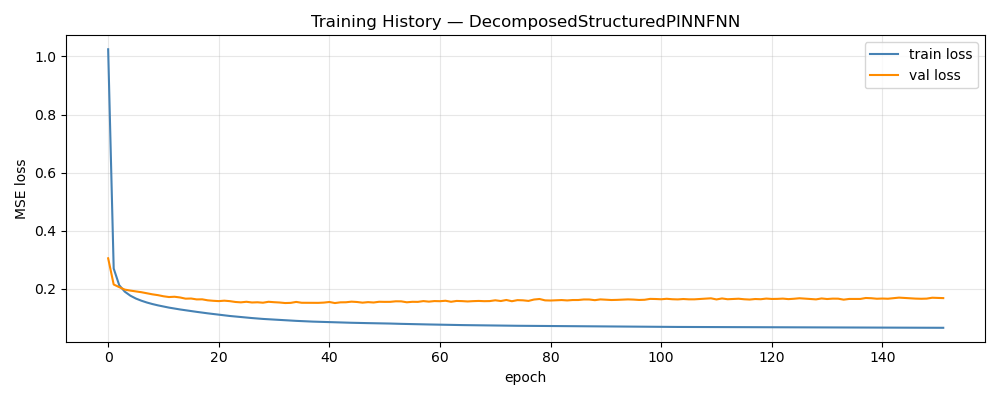

Values plotted in this chart, from the file beside it:
epoch, train_loss, val_loss, train_rmse, val_rmse, w_d, w_p
1, 1.025, 0.3055, 0.9163, 0.1339, 1, 0.00000000
2, 0.2704, 0.2155, 0.4794, 0.1102, 0.996, 0.004
3, 0.2131, 0.2064, 0.4261, 0.1061, 0.992, 0.008
4, 0.1909, 0.1979, 0.4031, 0.1026, 0.988, 0.012
5, 0.1771, 0.1945, 0.3879, 0.1005, 0.984, 0.016
6, 0.1672, 0.1918, 0.3763, 0.09885, 0.98, 0.02
7, 0.1597, 0.1889, 0.3672, 0.09764, 0.976, 0.024
8, 0.1535, 0.1854, 0.3593, 0.09627, 0.972, 0.028
9, 0.1482, 0.1816, 0.3525, 0.09553, 0.968, 0.032
10, 0.1437, 0.1788, 0.3466, 0.09459, 0.964, 0.036
11, 0.1397, 0.1749, 0.3413, 0.09381, 0.96, 0.04
12, 0.1359, 0.1723, 0.3363, 0.09314, 0.956, 0.044
13, 0.1327, 0.1733, 0.3319, 0.09308, 0.952, 0.048
14, 0.1296, 0.1708, 0.3276, 0.09227, 0.948, 0.052
15, 0.1267, 0.1667, 0.3237, 0.09187, 0.944, 0.056
16, 0.1239, 0.1672, 0.3196, 0.0921, 0.94, 0.06
17, 0.1213, 0.1642, 0.3161, 0.09103, 0.936, 0.064
18, 0.1187, 0.1644, 0.3122, 0.09164, 0.932, 0.068
19, 0.1163, 0.161, 0.3086, 0.09062, 0.928, 0.072
20, 0.1139, 0.1594, 0.3051, 0.09042, 0.924, 0.076
21, 0.1117, 0.1583, 0.3018, 0.09059, 0.92, 0.08
22, 0.1094, 0.1598, 0.2985, 0.09081, 0.916, 0.084
23, 0.1072, 0.1582, 0.2952, 0.09061, 0.912, 0.088
24, 0.1053, 0.1553, 0.2923, 0.09017, 0.908, 0.092
25, 0.1032, 0.154, 0.2891, 0.09035, 0.904, 0.096
26, 0.1016, 0.156, 0.2863, 0.09025, 0.9, 0.1
27, 0.1, 0.1536, 0.2837, 0.08976, 0.896, 0.104
28, 0.09841, 0.1543, 0.281, 0.08999, 0.892, 0.108
29, 0.09699, 0.1528, 0.2783, 0.08944, 0.888, 0.112
30, 0.09583, 0.156, 0.2763, 0.09, 0.884, 0.116
31, 0.09453, 0.1545, 0.2738, 0.09001, 0.88, 0.12
32, 0.09333, 0.1535, 0.2716, 0.08909, 0.876, 0.124
33, 0.09219, 0.1517, 0.2693, 0.08893, 0.872, 0.128
34, 0.0911, 0.1522, 0.2671, 0.08928, 0.868, 0.132
35, 0.09035, 0.1555, 0.2656, 0.08993, 0.864, 0.136
36, 0.08939, 0.1526, 0.2635, 0.08904, 0.86, 0.14
37, 0.08861, 0.1525, 0.2619, 0.08902, 0.856, 0.144
38, 0.08779, 0.1522, 0.2601, 0.08884, 0.852, 0.148
39, 0.08717, 0.1523, 0.2587, 0.08893, 0.848, 0.152
40, 0.08655, 0.1532, 0.2573, 0.08933, 0.844, 0.156
41, 0.08588, 0.1553, 0.2558, 0.08891, 0.84, 0.16
42, 0.08526, 0.1516, 0.2545, 0.08857, 0.836, 0.164
43, 0.08472, 0.1541, 0.2533, 0.08924, 0.832, 0.168
44, 0.08423, 0.1543, 0.252, 0.08908, 0.828, 0.172
45, 0.08381, 0.1564, 0.251, 0.08961, 0.824, 0.176
46, 0.08329, 0.1553, 0.2498, 0.089, 0.82, 0.18
47, 0.08292, 0.153, 0.2489, 0.08957, 0.816, 0.184
48, 0.08257, 0.1548, 0.248, 0.08908, 0.812, 0.188
49, 0.0823, 0.1535, 0.2474, 0.08857, 0.808, 0.192
50, 0.08182, 0.1561, 0.2462, 0.08861, 0.804, 0.196
51, 0.08153, 0.1557, 0.2455, 0.08907, 0.8, 0.2
52, 0.08113, 0.1558, 0.2446, 0.08833, 0.8, 0.2
53, 0.08045, 0.1576, 0.2429, 0.09036, 0.8, 0.2
54, 0.08005, 0.1574, 0.2419, 0.08938, 0.8, 0.2
55, 0.07957, 0.1542, 0.2408, 0.08916, 0.8, 0.2
56, 0.07919, 0.1559, 0.2398, 0.0894, 0.8, 0.2
57, 0.07875, 0.1557, 0.2388, 0.08884, 0.8, 0.2
58, 0.07836, 0.1584, 0.2378, 0.08961, 0.8, 0.2
59, 0.07797, 0.1565, 0.2368, 0.08959, 0.8, 0.2
60, 0.07758, 0.1584, 0.2358, 0.0895, 0.8, 0.2
... 92 more rows
